The GitHub repository zach-merritt/weedeater contains a labelled image folder "data_for_modeling" with 5 categories: dirt, marigold, morning glory, pea, radish. Examples follow, each with its label.

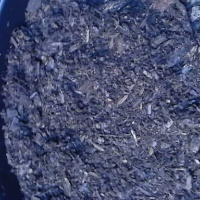
Label: dirt

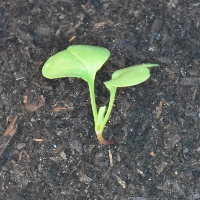
Label: radish

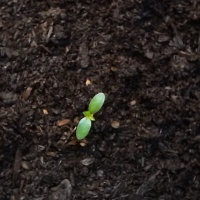
Label: marigold

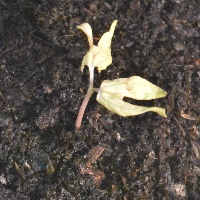
Label: morning glory

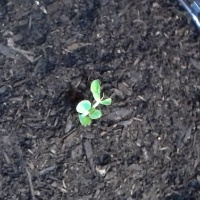
Label: pea

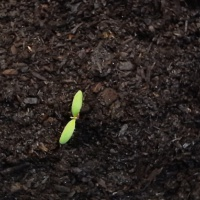
Label: marigold
